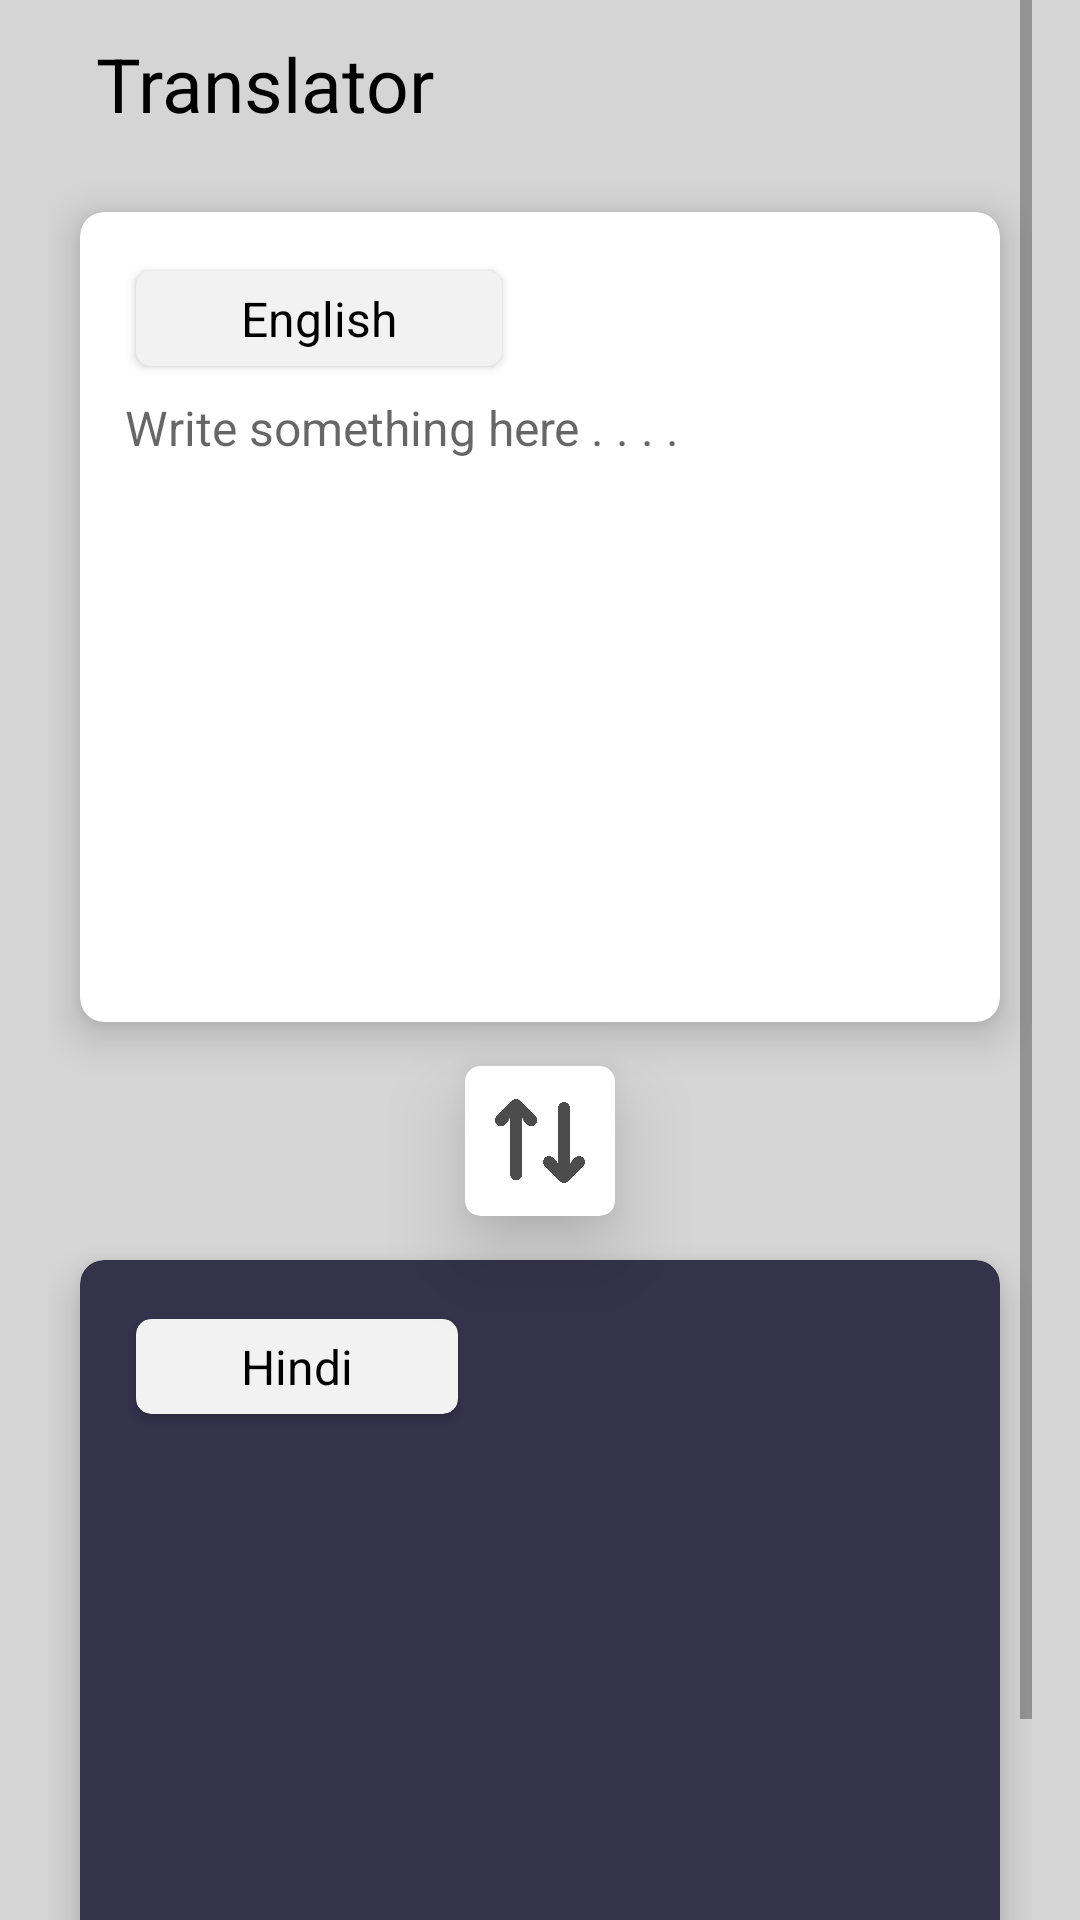

The Android layout XML behind this screen, and the referenced resources:
<!-- AndroidManifest.xml: application theme AppTheme -->
<!-- res/layout/activity_main.xml -->
<?xml version="1.0" encoding="utf-8"?>
<ScrollView xmlns:android="http://schemas.android.com/apk/res/android"
    xmlns:app="http://schemas.android.com/apk/res-auto"
    android:layout_width="match_parent"
    android:layout_height="match_parent"
    xmlns:card_view="http://schemas.android.com/tools"
    android:background="#d5d5d5"
    android:orientation="vertical"
    android:paddingHorizontal="@dimen/margin_default">

    <LinearLayout
        android:layout_width="match_parent"
        android:layout_height="wrap_content"
        android:orientation="vertical">

    <include layout="@layout/custom_toolbar"/>

    <RelativeLayout
        android:layout_width="match_parent"
        android:layout_height="wrap_content"
        android:orientation="vertical">

    <androidx.cardview.widget.CardView
        card_view:cardPreventCornerOverlap="false"
        android:id="@+id/card_1"
        android:layout_width="match_parent"
        android:layout_height="wrap_content"
        android:minHeight="250dp"
        app:cardCornerRadius="8dp"
        app:cardElevation="8dp"
        app:cardUseCompatPadding="true">

        <RelativeLayout
            android:minHeight="240dp"
            android:layout_margin="15dp"
            android:layout_width="match_parent"
            android:layout_height="match_parent">

        <LinearLayout
            android:layout_width="match_parent"
            android:layout_height="match_parent"
            android:orientation="vertical">

            <RelativeLayout
                android:layout_width="match_parent"
                android:layout_height="wrap_content">

            <androidx.cardview.widget.CardView
                android:elevation="8dp"
                android:layout_gravity="center_vertical"
                android:layout_width="wrap_content"
                android:layout_height="wrap_content"
                app:cardBackgroundColor="#F2F2F2"
                app:cardUseCompatPadding="true"
                app:cardCornerRadius="5dp">

            <TextView
                android:id="@+id/txt_lan_1"
                android:layout_width="wrap_content"
                android:layout_height="wrap_content"
                android:paddingHorizontal="35dp"
                android:paddingVertical="5dp"
                android:text="@string/english"
                android:textColor="#000"
                android:textSize="16sp" />

            </androidx.cardview.widget.CardView>

            <ImageView
                android:layout_centerVertical="true"
                android:layout_alignParentEnd="true"
                android:padding="3dp"
                android:background="@drawable/circle_shape"
                android:id="@+id/mic"
                android:layout_width="40dp"
                android:layout_height="40dp"
                android:clickable="true"
                android:focusable="true"
                android:src="@drawable/ic_mic"/>
            </RelativeLayout>
            <EditText
               android:hint="Write something here . . . ."
               android:layout_marginBottom="30dp"
               android:background="@null"
               android:layout_width="match_parent"
               android:layout_height="wrap_content"
               android:id="@+id/et_1"
               android:layout_marginTop="5dp"
               android:textSize="16sp"/>

        </LinearLayout>

            <ImageView
                android:id="@+id/cp_1"
                android:padding="5dp"
                android:layout_alignParentBottom="true"
                android:layout_alignParentEnd="true"
                android:layout_width="30dp"
                android:layout_height="30dp"
                android:src="@drawable/ic_copy"
                android:layout_gravity="end"/>

        </RelativeLayout>

    </androidx.cardview.widget.CardView>

        <androidx.cardview.widget.CardView
            android:layout_below="@id/card_1"
            android:id="@+id/swap"
            app:cardBackgroundColor="#fff"
            android:layout_centerInParent="true"
            android:layout_width="wrap_content"
            android:layout_height="wrap_content"
            app:cardCornerRadius="5dp"
            app:cardElevation="16sp">

            <ImageView
                android:padding="10dp"
                android:id="@+id/img_swap"
                android:layout_width="50dp"
                android:elevation="16sp"
                android:layout_height="50dp"
                android:src="@drawable/ic_swap"/>

        </androidx.cardview.widget.CardView>

    <androidx.cardview.widget.CardView
        android:layout_marginBottom="10dp"
        android:layout_below="@id/swap"
        card_view:cardPreventCornerOverlap="false"
        app:cardBackgroundColor="#35324c"
        android:layout_width="match_parent"
        android:layout_height="wrap_content"
        android:minHeight="250dp"
        app:cardCornerRadius="8dp"
        app:cardElevation="8dp"
        app:cardUseCompatPadding="true">

        <RelativeLayout
            android:minHeight="240dp"
            android:layout_margin="15dp"
            android:layout_width="match_parent"
            android:layout_height="match_parent">

        <LinearLayout
            android:layout_width="match_parent"
            android:layout_height="match_parent"
            android:orientation="vertical">

            <androidx.cardview.widget.CardView
                android:elevation="8dp"
                android:layout_width="wrap_content"
                android:layout_height="wrap_content"
                app:cardBackgroundColor="#F2F2F2"
                app:cardUseCompatPadding="true"
                app:cardCornerRadius="5dp">

                <TextView
                    android:id="@+id/txt_lan_2"
                    android:layout_width="wrap_content"
                    android:layout_height="wrap_content"
                    android:paddingHorizontal="35dp"
                    android:paddingVertical="5dp"
                    android:text="@string/hindi"
                    android:textColor="#000"
                    android:textSize="16sp" />
            </androidx.cardview.widget.CardView>


            <TextView
                android:textColor="#fff"
                android:layout_marginBottom="30dp"
                android:layout_width="match_parent"
                android:layout_height="wrap_content"
                android:id="@+id/txt"
                android:layout_marginTop="5dp"
                android:textSize="16sp"/>

        </LinearLayout>

        <ImageView
            android:id="@+id/cp_2"
            android:padding="5dp"
            android:layout_alignParentBottom="true"
            android:layout_alignParentEnd="true"
            android:layout_width="30dp"
            android:layout_height="30dp"
            android:src="@drawable/ic_copy_white"
            android:layout_gravity="end"/>

        </RelativeLayout>

    </androidx.cardview.widget.CardView>

    </RelativeLayout>

    </LinearLayout>


</ScrollView>
<!-- res/layout/custom_toolbar.xml (included above) -->
<androidx.appcompat.widget.Toolbar xmlns:android="http://schemas.android.com/apk/res/android"
    xmlns:local="http://schemas.android.com/apk/res-auto"
    android:id="@+id/toolbar"
    android:layout_width="match_parent"
    android:layout_height="wrap_content"
    android:background="#d5d5d5"
    android:minHeight="?attr/actionBarSize"
    android:theme="@style/ThemeOverlay.AppCompat.Dark.ActionBar"
    local:titleTextAppearance="@style/AppTheme.Toolbar.Title"
    local:titleTextColor="#ffffff">


    <RelativeLayout
        android:layout_width="match_parent"
        android:layout_height="wrap_content">

        <TextView
            android:elevation="50dp"
            android:id="@+id/tv_tool"
            android:layout_width="wrap_content"
            android:layout_height="wrap_content"
            android:text="Translator"
            android:textColor="#000"
            android:textSize="25sp"
            android:visibility="visible" />

    </RelativeLayout>

</androidx.appcompat.widget.Toolbar>
<!-- resources referenced by this layout -->
<resources>
  <dimen name="margin_default">16dp</dimen>
  <!-- drawable ic_copy_white: png bitmap (drawable, 5208 bytes) -->
  <!-- drawable ic_mic (drawable) -->
  <vector xmlns:android="http://schemas.android.com/apk/res/android"
      android:width="36dp"
      android:height="36dp"
      android:viewportHeight="24.0"
      android:viewportWidth="24.0">
      <path
          android:fillColor="#fff"
          android:pathData="M12,14c1.66,0 2.99,-1.34 2.99,-3L15,5c0,-1.66 -1.34,-3 -3,-3S9,3.34 9,5v6c0,1.66 1.34,3 3,3zM17.3,11c0,3 -2.54,5.1 -5.3,5.1S6.7,14 6.7,11L5,11c0,3.41 2.72,6.23 6,6.72L11,21h2v-3.28c3.28,-0.48 6,-3.3 6,-6.72h-1.7z" />
  </vector>
  <!-- drawable ic_swap: png bitmap (drawable, 8164 bytes) -->
  <string name="english">English</string>
  <string name="hindi">Hindi</string>
  <style name="AppTheme.Toolbar.Title" parent="TextAppearance.Widget.AppCompat.Toolbar.Title">
          
          <item name="android:textSize">@dimen/abc_text_size_title_material_toolbar</item>
          <item name="colorPrimary">@color/colorPrimary</item>
          <item name="colorPrimaryDark">@color/colorPrimaryDark</item>        
          <item name="colorControlNormal">@color/colorPrimary</item>
          <item name="android:textColorSecondary">@color/colorPrimary</item>
          <item name="android:textColor">@color/colorPrimary</item>
      </style>
  <style name="AppTheme" parent="Theme.AppCompat.Light.NoActionBar">
          
          <item name="colorPrimary">@color/colorPrimary</item>
          <item name="colorPrimaryDark">@color/colorPrimaryDark</item>
          <item name="colorAccent">@color/colorAccent</item>
      </style>
  <color name="colorPrimary">#1EA4DC</color>
  <color name="colorPrimaryDark">#053d54</color>
  <color name="colorAccent">#B8E9FD</color>
</resources>
